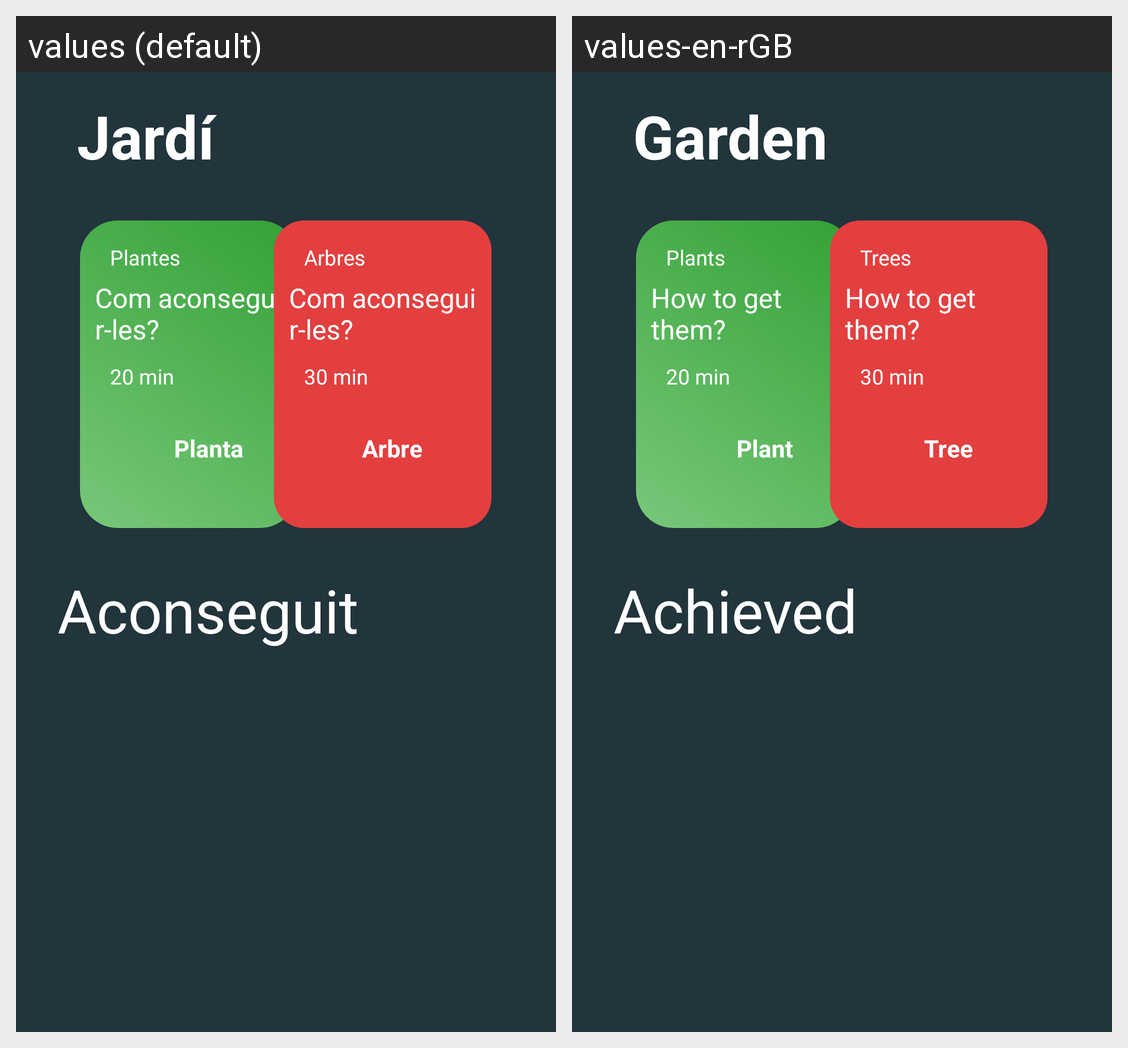

The Android screen above is rendered under two locales of the same app. Produce the string resources it draws, with the default and per-locale values.
Android screen res/layout/fragment_jardi.xml rendered under 2 locales, left to right: values (default), values-en-rGB. Device: Nexus 5 (rendered at 1080×1920; each locale shown at half size, 540×960, under a caption strip naming it); theme Theme.ZenHabit.
Strings drawn on this screen, with the default value and each locale's value (text and hints the layout hard-codes, and strings that could not be matched under every locale, appear in the picture but are not listed):

jardi
  values: Jardí
  values-en-rGB: Garden

aconseguit
  values: Aconseguit
  values-en-rGB: Achieved

plantes
  values: Plantes
  values-en-rGB: Plants

howto_earn
  values: Com aconseguir-les?
  values-en-rGB: How to get them?

planta
  values: Planta
  values-en-rGB: Plant

arbres
  values: Arbres
  values-en-rGB: Trees

arbre
  values: Arbre
  values-en-rGB: Tree
